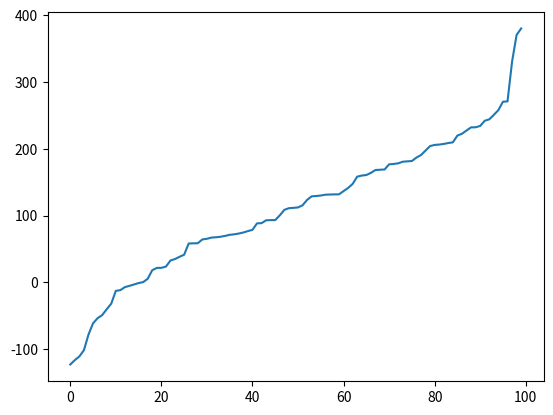

Write the Python code that produced this figure.
# -*- coding: utf-8 -*-
"""
Created on Tue Feb 26 00:19:05 2019

[redacted]
"""
"""
Accept-Reject Method:
Write a code that generates a normal distribution and draw 
plots for each of the following three cases.
a) Normal (0, 1).
b) Normal (100, 1).
c) Normal with mean 100 and variance 100.
Note: the p.d.f of a normal r.v. with 0 mean and variance 1 is:
    f X(t)= 2*e^(−t2/2)/√2π  , 0<t<∞

"""


import numpy as np
import matplotlib.pyplot as plt
from scipy.integrate import quad


import pylab

from scipy.stats import norm

print('\n -------- Accept-Reject method for Generating Random Variable--------------\n')

#generate Random variable Y
def generateY():
    Y=np.random.uniform(0,1)
    return(-np.log(Y))
    
#generate Uniform Random variable
def generatingU():
    u=np.random.uniform(0,1)
    return u

#this is the target function f(x) for normal distribution
f =lambda x: ((2* np.exp(-(x**2/2)) ) / np.sqrt(2*np.pi))

#calculate the integration for the function f "area under the curve
quad(f,-np.inf,np.inf)    

#This is for graph purpose     
range1 = np.arange(-3.0,3.0,0.01)

#The invertible function I used here the exponential function g(x)=e^-x
g =lambda x: np.exp(-x)

#this is for graph purpose    
range2=np.arange(0.0,3.0,0.01)
#-------Here you can uncomment to see the graphs before applying the method
#plt.plot(range1,f(range1))
#plt.plot(range2,g(range2))
#plt.plot(-range2,g(range2))
range3=np.arange(50.0,100.0,.01)

C=1.32    # this is the max constant which used to multiply with g(x) func
#plt.subplot(111)
#plt.plot(range1,f(range1))
#plt.plot(range2,C* g(range2))
#plt.plot(-range2,C* g(range2))

fx=[]
fx1=[]
fx2=[]
#start the loop for generating r.v using accept-reject method
for i in range(100):
    while(1):
        x=generateY()
        u=generatingU()
        if(u <= f(x)/(C*g(x))):
            break
    U=generatingU()
    if(U <= 0.5):
            z= np.abs(x)
    else:
        z=- np.abs(x)
        
    fx.append(z) 
    #Normalization which apply to get the shiffted graph after mutate the sd & mean
    X=z+100             #the case of mean =100 &sd=1
    fx1.append(X)
    X2=100*z+100        #the case of mean =100 &sd=100
    fx2.append(X2)
    
#first case Normal (0, 1).
#plt.subplot(111)    
#plt.hist(fx,color='wheat',edgecolor = 'pink', bins = int(95/5),density='True')
#plt.show()

#second case  Normal (100, 1)
#plt.subplot(211)
fx2.sort()
plt.plot(fx2)
#x = np.linspace(50,150,100000)
#y = norm.pdf(x, loc=100, scale=1)
#plt.plot(range3,fx1)
#plt.plot(range1,fx1(range1))
#plt.hist(fx1,color='khaki',edgecolor = 'gray', bins = int(120/20),density='True')
#plt.show()
#Third case Normal with mean 100 and variance 100.
#plt.subplot(221)
#x = np.linspace(50,150,100000)
#y = norm.pdf(x, loc=100, scale=1)
#pylab.plot(x,y)
##plt.hist(fx2,color='olive',edgecolor = 'pink', bins = int(120/5),density='True',rwidth=10)
#plt.show()


    # for example

pylab.show()
   
